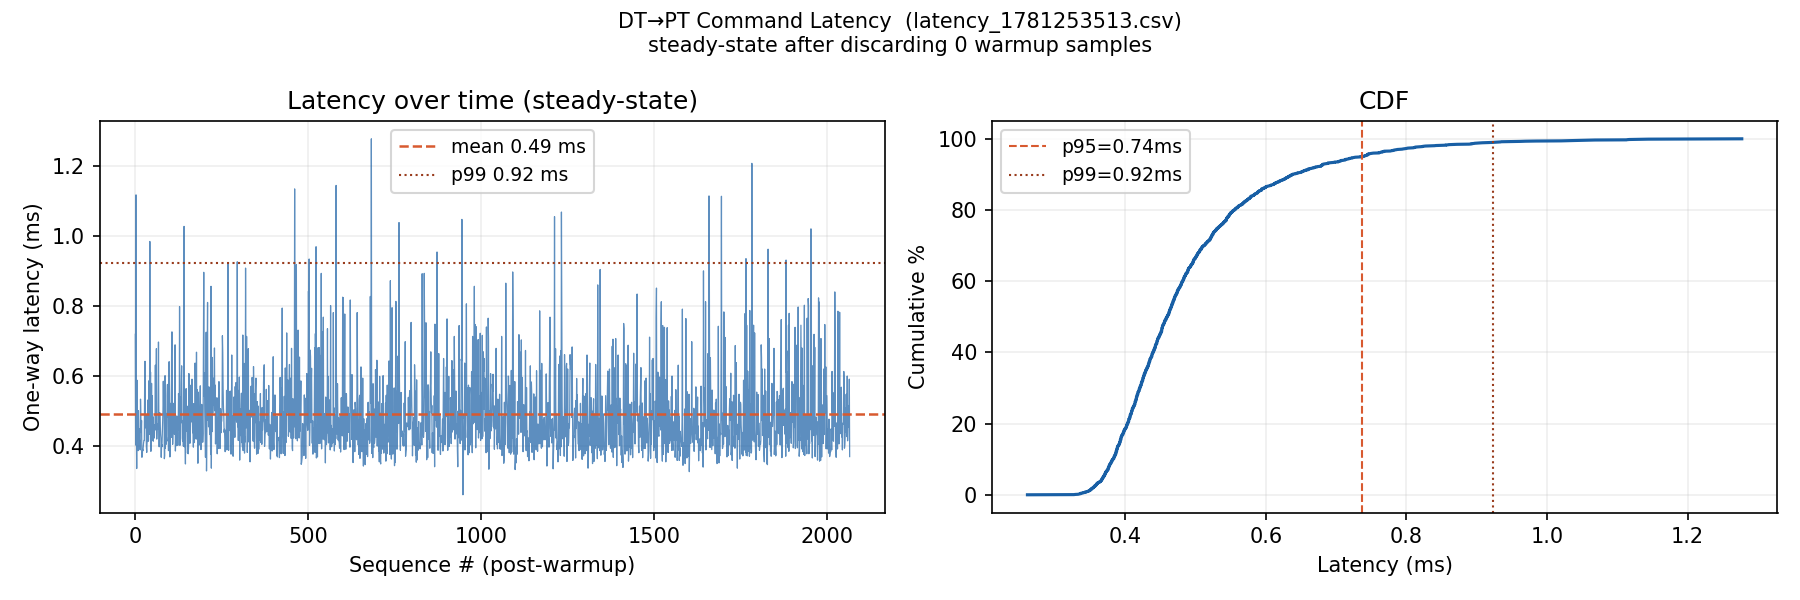

Source data for this figure (header and first rows):
seq, send_time_ns, recv_time_ns, one_way_ms, steering_angle, speed
0, 1781253513482231276, 1781253513482950448, 0.719, 0.0000, 0.0000
1, 1781253513523057863, 1781253513523460708, 0.403, 0.0000, 0.0000
2, 1781253513547889128, 1781253513549006257, 1.117, 0.0000, 0.0000
3, 1781253513602761151, 1781253513603224511, 0.463, 0.0000, 0.0000
4, 1781253513644773881, 1781253513645110302, 0.336, 0.0000, 0.0000
5, 1781253513714471433, 1781253513715059306, 0.588, 0.0000, 0.0000
6, 1781253513753725432, 1781253513754163351, 0.438, 0.0000, 0.0000
7, 1781253513805736279, 1781253513806210233, 0.474, 0.0000, 0.0000
8, 1781253513853362810, 1781253513853749632, 0.387, 0.0000, 0.0000
9, 1781253513910964289, 1781253513911465497, 0.501, 0.0000, 0.0000
10, 1781253513967177493, 1781253513967571597, 0.394, 0.0000, 0.0000
11, 1781253514008694257, 1781253514009144730, 0.450, 0.0000, 0.0000
12, 1781253514060138231, 1781253514060551014, 0.413, 0.0000, 0.0000
13, 1781253514138794210, 1781253514139210417, 0.416, 0.0000, 0.0000
14, 1781253514167612776, 1781253514168002240, 0.389, 0.0000, 0.0000
15, 1781253514216122655, 1781253514216656511, 0.534, 0.0000, 0.0000
16, 1781253514266129987, 1781253514266621717, 0.492, 0.0000, 0.0000
17, 1781253514329165964, 1781253514329604681, 0.439, 0.0000, 0.0000
18, 1781253514349976418, 1781253514350449277, 0.473, 0.0000, 0.0000
19, 1781253514371538282, 1781253514371906769, 0.368, 0.0000, 0.0000
20, 1781253514422060827, 1781253514422432612, 0.372, 0.0000, 0.0000
21, 1781253514475826994, 1781253514476216887, 0.390, 0.0000, 0.0000
22, 1781253514526995050, 1781253514527382338, 0.387, 0.0000, 0.0000
23, 1781253514575478842, 1781253514575878163, 0.399, 0.0000, 0.0000
24, 1781253514642461582, 1781253514642871614, 0.410, 0.0000, 0.0000
25, 1781253514676500256, 1781253514676916000, 0.416, 0.0000, 0.0000
26, 1781253514736604521, 1781253514737020351, 0.416, 0.0000, 0.0000
27, 1781253514780647382, 1781253514781225068, 0.578, 0.0000, 0.0000
28, 1781253514841729768, 1781253514842371773, 0.642, 0.0000, 0.0000
29, 1781253514891005579, 1781253514891457993, 0.452, 0.0000, 0.0000
30, 1781253514967135533, 1781253514967597098, 0.462, 0.0000, 0.0000
31, 1781253515038375500, 1781253515038864141, 0.489, 0.0000, 0.0000
32, 1781253515090793033, 1781253515091191129, 0.398, 0.0000, 0.0000
33, 1781253515341913576, 1781253515342295563, 0.382, 0.0000, 0.0000
34, 1781253515405559754, 1781253515405970090, 0.410, 0.0000, 0.0000
35, 1781253515444737344, 1781253515445217066, 0.480, 0.0000, 0.0000
36, 1781253515506545733, 1781253515506959181, 0.413, 0.0000, 0.0000
37, 1781253515774219997, 1781253515774751508, 0.532, 0.0000, 0.0000
38, 1781253515818615971, 1781253515819031166, 0.415, 0.0000, 0.0000
39, 1781253515858478380, 1781253515858951195, 0.473, 0.0000, 0.0000
40, 1781253515928462641, 1781253515929049439, 0.587, 0.0000, 0.0000
41, 1781253515974268050, 1781253515974702501, 0.434, 0.0000, 0.0000
42, 1781253515996976319, 1781253515997960725, 0.984, 0.0000, 0.0000
43, 1781253516028430575, 1781253516028956045, 0.525, 0.0000, 0.0000
44, 1781253516078324015, 1781253516078934834, 0.611, 0.0000, 0.0000
45, 1781253516142900961, 1781253516143286252, 0.385, 0.0000, 0.0000
46, 1781253516181651793, 1781253516182138557, 0.487, 0.0000, 0.0000
47, 1781253516210530606, 1781253516211109374, 0.579, 0.0000, 0.0000
48, 1781253516268856717, 1781253516269281163, 0.424, 0.0000, 0.0000
49, 1781253516306437947, 1781253516306981930, 0.544, 0.0000, 0.0000
50, 1781253516355236814, 1781253516355653250, 0.416, 0.0000, 0.0000
51, 1781253516388107897, 1781253516388592131, 0.484, 0.0000, 0.0000
52, 1781253516410453830, 1781253516410867434, 0.414, 0.0000, 0.0000
53, 1781253516474084931, 1781253516474536894, 0.452, 0.0000, 0.0000
54, 1781253516511058042, 1781253516511483315, 0.425, 0.0000, 0.0000
55, 1781253516575794162, 1781253516576216756, 0.423, 0.0000, 0.0000
56, 1781253516614294810, 1781253516614755475, 0.461, 0.0000, 0.0000
57, 1781253516668274616, 1781253516668730482, 0.456, 0.0000, 0.0000
58, 1781253516947113872, 1781253516947745331, 0.631, 0.0000, 0.0000
59, 1781253516977989515, 1781253516978435028, 0.446, 0.0000, 0.0000
... 2,008 more rows
